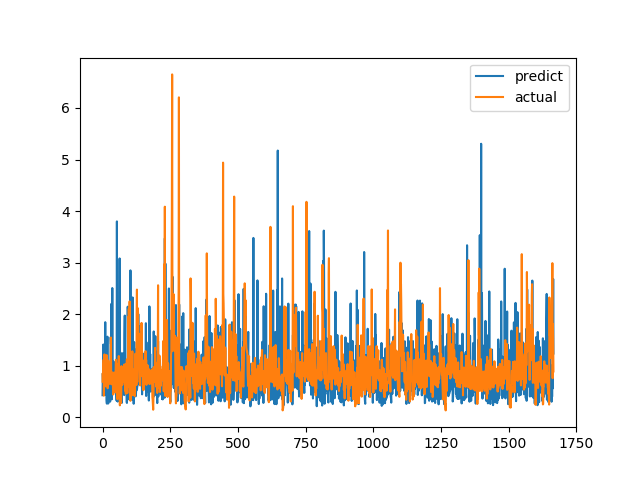

The table this chart was drawn from, first rows:
predict, actual
0.427, 0.6915
0.8504, 0.8558
0.6643, 0.7094
1.411, 1.015
0.4336, 1.116
0.468, 0.4183
1.099, 1.002
0.5483, 1.219
1.411, 1.143
0.4352, 0.6528
1.844, 0.6747
0.518, 0.601
0.9267, 0.6695
0.6543, 0.6538
0.7787, 0.7814
0.3243, 1.206
0.2641, 0.8469
0.9084, 0.8286
1.563, 0.6482
0.3268, 0.5624
1.04, 0.7183
0.2664, 1.1
0.7355, 0.9542
0.9466, 0.729
0.9128, 0.6694
0.9993, 0.8631
0.3649, 0.6465
0.8452, 0.8223
0.3029, 0.9236
0.4806, 0.8301
1.551, 1.067
1.426, 1.546
1.477, 0.6827
2.202, 0.6386
0.3475, 0.6464
0.5907, 0.6881
2.507, 0.7274
0.8025, 0.65
0.4742, 0.8694
0.5566, 0.4409
0.6292, 0.4519
1.078, 0.7575
0.8277, 0.4952
0.6429, 0.6851
0.5059, 0.7244
0.7487, 0.8654
0.5889, 0.74
0.516, 0.8071
0.9141, 0.8204
0.4746, 1.114
0.504, 1.109
0.5014, 0.4751
0.3199, 1.039
3.8, 0.9458
1.181, 0.7878
1.008, 0.3505
0.3036, 0.9368
0.7643, 0.9868
0.4555, 0.647
0.4554, 1.03
... 1,606 more rows
